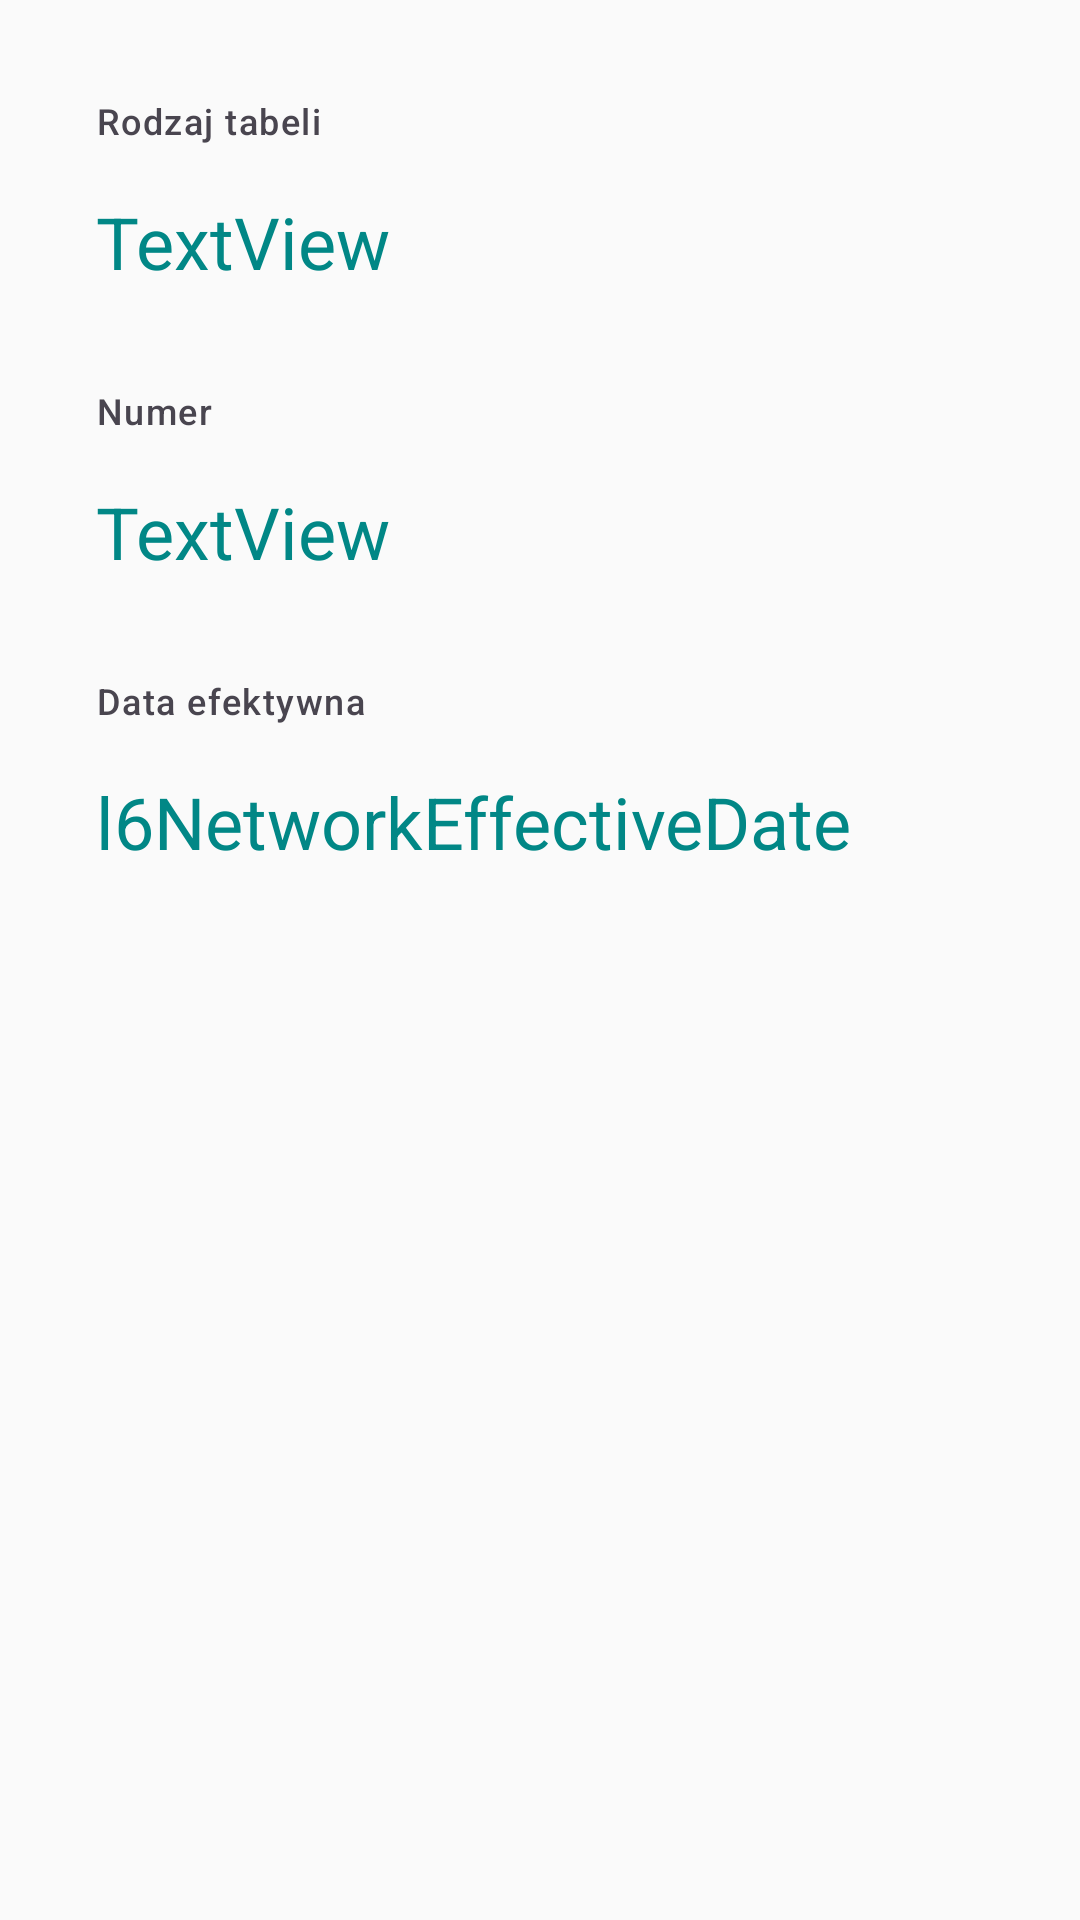

Layout XML and referenced resources for this Android screen:
<!-- AndroidManifest.xml: activity theme Theme.AppCompat.DayNight.NoActionBar -->
<!-- res/layout/activity_l6_network.xml -->
<?xml version="1.0" encoding="utf-8"?>
<androidx.constraintlayout.widget.ConstraintLayout xmlns:android="http://schemas.android.com/apk/res/android"
    xmlns:app="http://schemas.android.com/apk/res-auto"
    xmlns:tools="http://schemas.android.com/tools"
    android:id="@+id/main"
    android:layout_width="match_parent"
    android:theme="@style/Theme.Lectures"
    android:layout_height="match_parent"
    android:padding="32dp"
    tools:context=".lecture6.network.L6NetworkActivity">

    <TextView
        android:id="@+id/textView"
        android:layout_width="wrap_content"
        android:layout_height="wrap_content"
        android:textAppearance="@style/TextAppearance.Material3.LabelMedium"
        android:text="Rodzaj tabeli"
        app:layout_constraintStart_toStartOf="parent"
        app:layout_constraintTop_toTopOf="parent" />

    <TextView
        android:id="@+id/l6NetworkTable"
        android:layout_width="wrap_content"
        android:layout_height="wrap_content"
        android:layout_marginTop="16dp"
        android:text="TextView"
        style="@style/Theme.Lectures.Headline1"
        app:layout_constraintStart_toStartOf="parent"
        app:layout_constraintTop_toBottomOf="@+id/textView" />

    <TextView
        android:id="@+id/textView3"
        android:layout_width="wrap_content"
        android:layout_height="wrap_content"
        android:layout_marginTop="32dp"
        android:textAppearance="@style/TextAppearance.Material3.LabelMedium"
        android:text="Numer"
        app:layout_constraintStart_toStartOf="parent"
        app:layout_constraintTop_toBottomOf="@+id/l6NetworkTable" />

    <TextView
        android:id="@+id/l6NetworkNumber"
        android:layout_width="wrap_content"
        android:layout_height="wrap_content"
        android:layout_marginTop="16dp"
        android:text="TextView"
        style="@style/Theme.Lectures.Headline1"
        app:layout_constraintStart_toStartOf="parent"
        app:layout_constraintTop_toBottomOf="@+id/textView3" />

    <TextView
        android:id="@+id/textView2"
        android:layout_width="wrap_content"
        android:layout_height="wrap_content"
        android:layout_marginTop="32dp"
        android:textAppearance="@style/TextAppearance.Material3.LabelMedium"
        android:text="Data efektywna"
        app:layout_constraintStart_toStartOf="parent"
        app:layout_constraintTop_toBottomOf="@+id/l6NetworkNumber" />

    <TextView
        android:id="@+id/l6NetworkEffectiveDate"
        android:layout_width="wrap_content"
        android:layout_height="wrap_content"
        android:layout_marginTop="16dp"
        android:text="l6NetworkEffectiveDate"
        style="@style/Theme.Lectures.Headline1"
        app:layout_constraintStart_toStartOf="parent"
        app:layout_constraintTop_toBottomOf="@+id/textView2" />
</androidx.constraintlayout.widget.ConstraintLayout>
<!-- resources referenced by this layout -->
<resources>
  <style name="Theme.Lectures" parent="Theme.AppCompat.DayNight.NoActionBar">
          
          <item name="colorPrimary">@color/wsei_primary</item>
          <item name="colorPrimaryVariant">#507532</item>
          <item name="colorOnPrimary">@color/wsei_secondary</item>
          
          <item name="colorSecondary">@color/wsei_secondary</item>
          <item name="colorSecondaryVariant">#2A2F36</item>
          <item name="colorOnSecondary">@color/black</item>
  
          <item name="colorTertiary">@color/wsei_tertiary</item>
          
          <item name="android:statusBarColor">@color/wsei_tertiary</item>
          <item name="android:forceDarkAllowed">false</item>
          
      </style>
  <style name="Theme.Lectures.Headline1">
          <item name="android:textSize">24sp</item>
          <item name="android:textColor">@color/teal_700</item>
      </style>
  <color name="wsei_primary">#7FC241</color>
  <color name="wsei_secondary">#464F5A</color>
  <color name="black">#FF000000</color>
  <color name="wsei_tertiary">#F39200</color>
  <color name="teal_700">#FF018786</color>
</resources>
